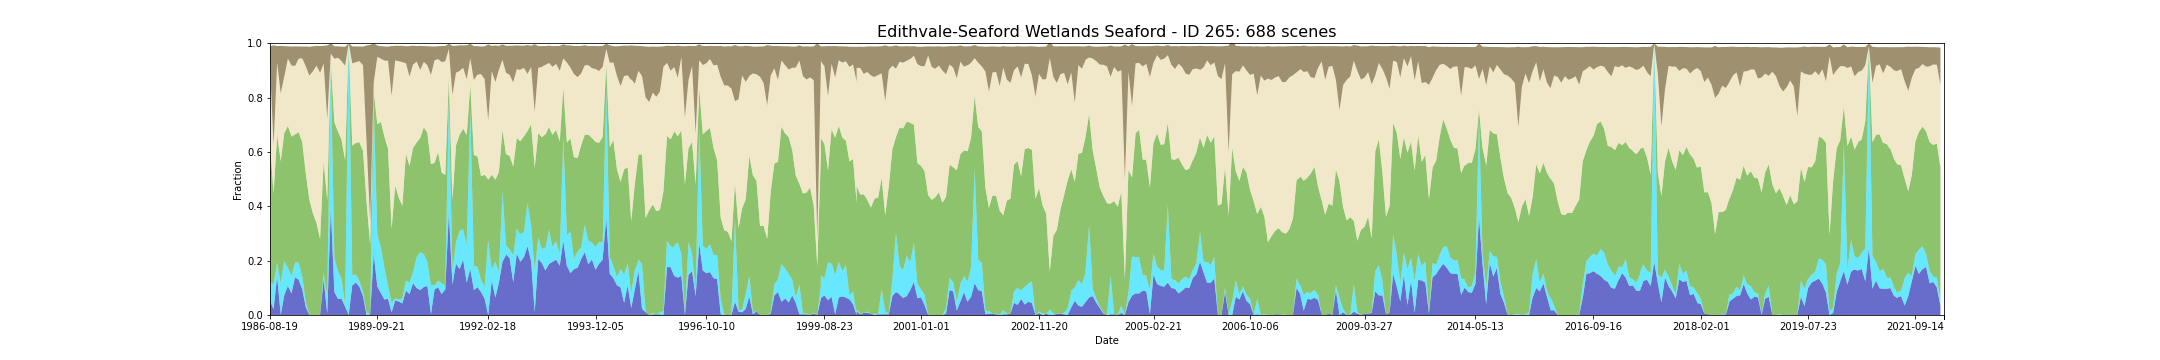

Data behind this chart, as committed beside it:
feature_id, water, wet, bs, pv, npv, pc_missing, date, s3_csv_path, display_time
265, 0.05211, 0.06948, 0.07042, 0.5084, 0.288, 0.0, 1986-08-19T23:31:06Z, s3://dea-public-data-dev/projects/WIT/Ra…, 1986-08-19
265, 0.02111, 0.09235, 0.3693, 0.3331, 0.1765, 0.05955, 1987-05-27T23:27:59Z, s3://dea-public-data-dev/projects/WIT/Ra…, 1987-05-27
265, 0.02116, 0.09259, 0.3686, 0.3334, 0.1766, 0.06203, 1987-05-27T23:27:36Z, s3://dea-public-data-dev/projects/WIT/Ra…, 1987-05-27
265, 0.141, 0.05385, 0.06038, 0.4689, 0.2652, 0.03226, 1987-09-16T23:30:44Z, s3://dea-public-data-dev/projects/WIT/Ra…, 1987-09-16
265, 0.141, 0.05128, 0.06074, 0.4703, 0.266, 0.03226, 1987-09-16T23:30:21Z, s3://dea-public-data-dev/projects/WIT/Ra…, 1987-09-16
265, 0.0, 0.1154, 0.1755, 0.4506, 0.2488, 0.09677, 1987-09-23T23:36:41Z, s3://dea-public-data-dev/projects/WIT/Ra…, 1987-09-23
265, 0.07323, 0.1288, 0.1102, 0.4693, 0.2076, 0.01737, 1987-10-02T23:31:05Z, s3://dea-public-data-dev/projects/WIT/Ra…, 1987-10-02
265, 0.07323, 0.1237, 0.112, 0.4721, 0.208, 0.01737, 1987-10-02T23:30:41Z, s3://dea-public-data-dev/projects/WIT/Ra…, 1987-10-02
265, 0.1067, 0.067, 0.04496, 0.5214, 0.2483, 0.0, 1987-10-25T23:37:15Z, s3://dea-public-data-dev/projects/WIT/Ra…, 1987-10-25
265, 0.0794, 0.06452, 0.06948, 0.5134, 0.2611, 0.0, 1987-11-19T23:32:00Z, s3://dea-public-data-dev/projects/WIT/Ra…, 1987-11-19
265, 0.0794, 0.06452, 0.06993, 0.5124, 0.2617, 0.0, 1987-11-19T23:31:37Z, s3://dea-public-data-dev/projects/WIT/Ra…, 1987-11-19
265, 0.139, 0.05211, 0.07203, 0.473, 0.2523, 0.0, 1987-12-05T23:32:15Z, s3://dea-public-data-dev/projects/WIT/Ra…, 1987-12-05
265, 0.139, 0.05459, 0.07263, 0.4709, 0.2513, 0.0, 1987-12-05T23:31:51Z, s3://dea-public-data-dev/projects/WIT/Ra…, 1987-12-05
265, 0.1298, 0.06361, 0.04506, 0.479, 0.2707, 0.02481, 1987-12-12T23:38:08Z, s3://dea-public-data-dev/projects/WIT/Ra…, 1987-12-12
265, 0.09548, 0.04523, 0.04329, 0.4961, 0.3076, 0.01241, 1987-12-21T23:32:05Z, s3://dea-public-data-dev/projects/WIT/Ra…, 1987-12-21
265, 0.09548, 0.04774, 0.04291, 0.4953, 0.3063, 0.01241, 1987-12-21T23:32:29Z, s3://dea-public-data-dev/projects/WIT/Ra…, 1987-12-21
265, 0.02949, 0.01877, 0.07271, 0.4724, 0.3945, 0.07444, 1988-02-14T23:39:15Z, s3://dea-public-data-dev/projects/WIT/Ra…, 1988-02-14
265, 0.0, 0.0, 0.1057, 0.4248, 0.4565, 0.04715, 1988-03-01T23:39:25Z, s3://dea-public-data-dev/projects/WIT/Ra…, 1988-03-01
265, 0.0, 0.0, 0.09169, 0.3737, 0.523, 0.0, 1988-03-26T23:33:28Z, s3://dea-public-data-dev/projects/WIT/Ra…, 1988-03-26
265, 0.0, 0.0, 0.09169, 0.3737, 0.523, 0.0, 1988-03-26T23:33:52Z, s3://dea-public-data-dev/projects/WIT/Ra…, 1988-03-26
265, 0.0, 0.0, 0.07295, 0.3387, 0.5785, 0.0, 1988-04-11T23:33:33Z, s3://dea-public-data-dev/projects/WIT/Ra…, 1988-04-11
265, 0.0, 0.0, 0.07293, 0.339, 0.5783, 0.0, 1988-04-11T23:33:56Z, s3://dea-public-data-dev/projects/WIT/Ra…, 1988-04-11
265, 0.0, 0.0, 0.09839, 0.2797, 0.6114, 0.0, 1988-04-18T23:39:46Z, s3://dea-public-data-dev/projects/WIT/Ra…, 1988-04-18
265, 0.1315, 0.02481, 0.06561, 0.4072, 0.3612, 0.0, 1988-05-29T23:33:56Z, s3://dea-public-data-dev/projects/WIT/Ra…, 1988-05-29
265, 0.1315, 0.02481, 0.06561, 0.4072, 0.3612, 0.0, 1988-05-29T23:34:20Z, s3://dea-public-data-dev/projects/WIT/Ra…, 1988-05-29
265, 0.005168, 0.0646, 0.27, 0.3539, 0.2979, 0.0397, 1988-06-14T23:34:02Z, s3://dea-public-data-dev/projects/WIT/Ra…, 1988-06-14
265, 0.005168, 0.0646, 0.27, 0.3539, 0.2979, 0.0397, 1988-06-14T23:34:25Z, s3://dea-public-data-dev/projects/WIT/Ra…, 1988-06-14
265, 0.3906, 0.5234, 0.03648, 0.01737, 0.0319, 0.04715, 1988-07-16T23:34:33Z, s3://dea-public-data-dev/projects/WIT/Ra…, 1988-07-16
265, 0.3906, 0.5208, 0.03807, 0.01826, 0.03201, 0.04715, 1988-07-16T23:34:09Z, s3://dea-public-data-dev/projects/WIT/Ra…, 1988-07-16
265, 0.08437, 0.1216, 0.046, 0.5022, 0.2345, 0.0, 1988-10-04T23:34:06Z, s3://dea-public-data-dev/projects/WIT/Ra…, 1988-10-04
265, 0.08437, 0.1241, 0.04573, 0.5008, 0.2336, 0.0, 1988-10-04T23:34:29Z, s3://dea-public-data-dev/projects/WIT/Ra…, 1988-10-04
265, 0.05955, 0.1017, 0.04184, 0.514, 0.2713, 0.0, 1988-10-27T23:40:11Z, s3://dea-public-data-dev/projects/WIT/Ra…, 1988-10-27
265, 0.05955, 0.07444, 0.05365, 0.5117, 0.2884, 0.0, 1988-11-05T23:34:04Z, s3://dea-public-data-dev/projects/WIT/Ra…, 1988-11-05
265, 0.03053, 0.007634, 0.06913, 0.531, 0.3482, 0.02481, 1988-11-12T23:40:13Z, s3://dea-public-data-dev/projects/WIT/Ra…, 1988-11-12
265, 0.0, 1.0, 0.0, 0.0, 0.0, 0.0, 1988-12-07T23:34:18Z, s3://dea-public-data-dev/projects/WIT/Ra…, 1988-12-07
265, 0.1092, 0.03722, 0.06315, 0.4767, 0.3022, 0.0, 1988-12-23T23:33:45Z, s3://dea-public-data-dev/projects/WIT/Ra…, 1988-12-23
265, 0.1092, 0.03722, 0.06261, 0.4767, 0.3028, 0.0, 1988-12-23T23:34:09Z, s3://dea-public-data-dev/projects/WIT/Ra…, 1988-12-23
265, 0.1191, 0.02978, 0.05819, 0.4843, 0.2968, 0.0, 1989-01-15T23:39:45Z, s3://dea-public-data-dev/projects/WIT/Ra…, 1989-01-15
265, 0.1038, 0.02278, 0.05377, 0.5093, 0.2982, 0.01985, 1989-01-24T23:33:48Z, s3://dea-public-data-dev/projects/WIT/Ra…, 1989-01-24
265, 0.1038, 0.02025, 0.05408, 0.5107, 0.2991, 0.01985, 1989-01-24T23:33:24Z, s3://dea-public-data-dev/projects/WIT/Ra…, 1989-01-24
265, 0.06948, 0.01737, 0.06834, 0.5173, 0.315, 0.0, 1989-01-31T23:39:40Z, s3://dea-public-data-dev/projects/WIT/Ra…, 1989-01-31
265, 0.0, 0.009926, 0.3568, 0.4048, 0.2201, 0.0, 1989-06-24T23:37:23Z, s3://dea-public-data-dev/projects/WIT/Ra…, 1989-06-24
265, 0.002558, 0.0, 0.6521, 0.2568, 0.08233, 0.02978, 1989-07-03T23:31:04Z, s3://dea-public-data-dev/projects/WIT/Ra…, 1989-07-03
265, 0.2233, 0.5533, 0.1417, 0.04717, 0.03412, 0.0, 1989-07-19T23:31:07Z, s3://dea-public-data-dev/projects/WIT/Ra…, 1989-07-19
265, 0.2258, 0.5484, 0.1439, 0.04742, 0.03412, 0.0, 1989-07-19T23:30:43Z, s3://dea-public-data-dev/projects/WIT/Ra…, 1989-07-19
265, 0.1045, 0.194, 0.04194, 0.404, 0.2471, 0.002481, 1989-09-21T23:29:35Z, s3://dea-public-data-dev/projects/WIT/Ra…, 1989-09-21
265, 0.08081, 0.1667, 0.04583, 0.4626, 0.2335, 0.01737, 1989-10-14T23:34:48Z, s3://dea-public-data-dev/projects/WIT/Ra…, 1989-10-14
265, 0.05707, 0.1166, 0.05216, 0.4819, 0.2803, 0.0, 1989-12-01T23:33:29Z, s3://dea-public-data-dev/projects/WIT/Ra…, 1989-12-01
265, 0.05955, 0.04715, 0.05161, 0.5041, 0.325, 0.0, 1989-12-10T23:27:26Z, s3://dea-public-data-dev/projects/WIT/Ra…, 1989-12-10
265, 0.05955, 0.04715, 0.05246, 0.5035, 0.3248, 0.0, 1989-12-10T23:27:03Z, s3://dea-public-data-dev/projects/WIT/Ra…, 1989-12-10
265, 0.009926, 0.03474, 0.1825, 0.2727, 0.4896, 0.0, 1990-02-12T23:25:01Z, s3://dea-public-data-dev/projects/WIT/Ra…, 1990-02-12
265, 0.05344, 0.007634, 0.05422, 0.4144, 0.461, 0.02481, 1990-03-07T23:30:25Z, s3://dea-public-data-dev/projects/WIT/Ra…, 1990-03-07
265, 0.04963, 0.007444, 0.05613, 0.3746, 0.5026, 0.0, 1990-03-16T23:24:21Z, s3://dea-public-data-dev/projects/WIT/Ra…, 1990-03-16
265, 0.04963, 0.007444, 0.05665, 0.3741, 0.5025, 0.0, 1990-03-16T23:23:57Z, s3://dea-public-data-dev/projects/WIT/Ra…, 1990-03-16
265, 0.04271, 0.01759, 0.05972, 0.3419, 0.5284, 0.01241, 1990-03-23T23:29:53Z, s3://dea-public-data-dev/projects/WIT/Ra…, 1990-03-23
265, 0.08933, 0.03722, 0.06275, 0.4662, 0.3333, 0.0, 1990-05-19T23:24:06Z, s3://dea-public-data-dev/projects/WIT/Ra…, 1990-05-19
265, 0.08933, 0.03722, 0.06171, 0.4667, 0.3337, 0.0, 1990-05-19T23:23:42Z, s3://dea-public-data-dev/projects/WIT/Ra…, 1990-05-19
265, 0.07692, 0.04218, 0.1121, 0.4295, 0.3287, 0.0, 1990-06-27T23:29:47Z, s3://dea-public-data-dev/projects/WIT/Ra…, 1990-06-27
265, 0.1172, 0.04239, 0.06883, 0.4561, 0.3065, 0.004963, 1990-07-22T23:23:31Z, s3://dea-public-data-dev/projects/WIT/Ra…, 1990-07-22
265, 0.1172, 0.0399, 0.06963, 0.4574, 0.3068, 0.004963, 1990-07-22T23:23:54Z, s3://dea-public-data-dev/projects/WIT/Ra…, 1990-07-22
... 628 more rows
